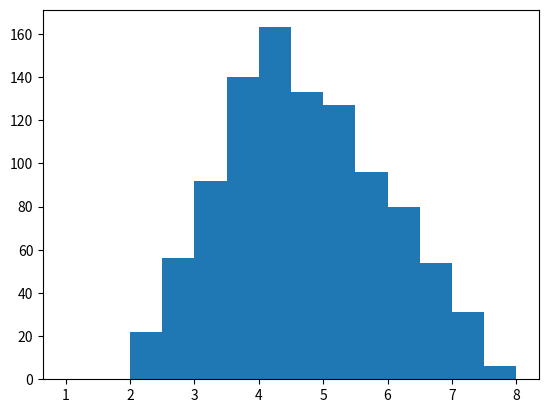

The matplotlib source for this figure:
import matplotlib.pyplot as plt
import random


# output from triangular distribution with maximum, minimum and mode 2, 8 and 5.
# change the range  and mode to get the intuitive idea of the distribution. For example random.triangular(2,5, 3), change the bins accordingly.
dist = [ random.triangular(2, 8, 4) for i in range(1000)]           
bins = [1, 1.5, 2, 2.5, 3, 3.5, 4, 4.5, 5, 5.5, 6, 6.5, 7, 7.5, 8]


plt.hist(dist, bins)                                                                            

plt.show()


